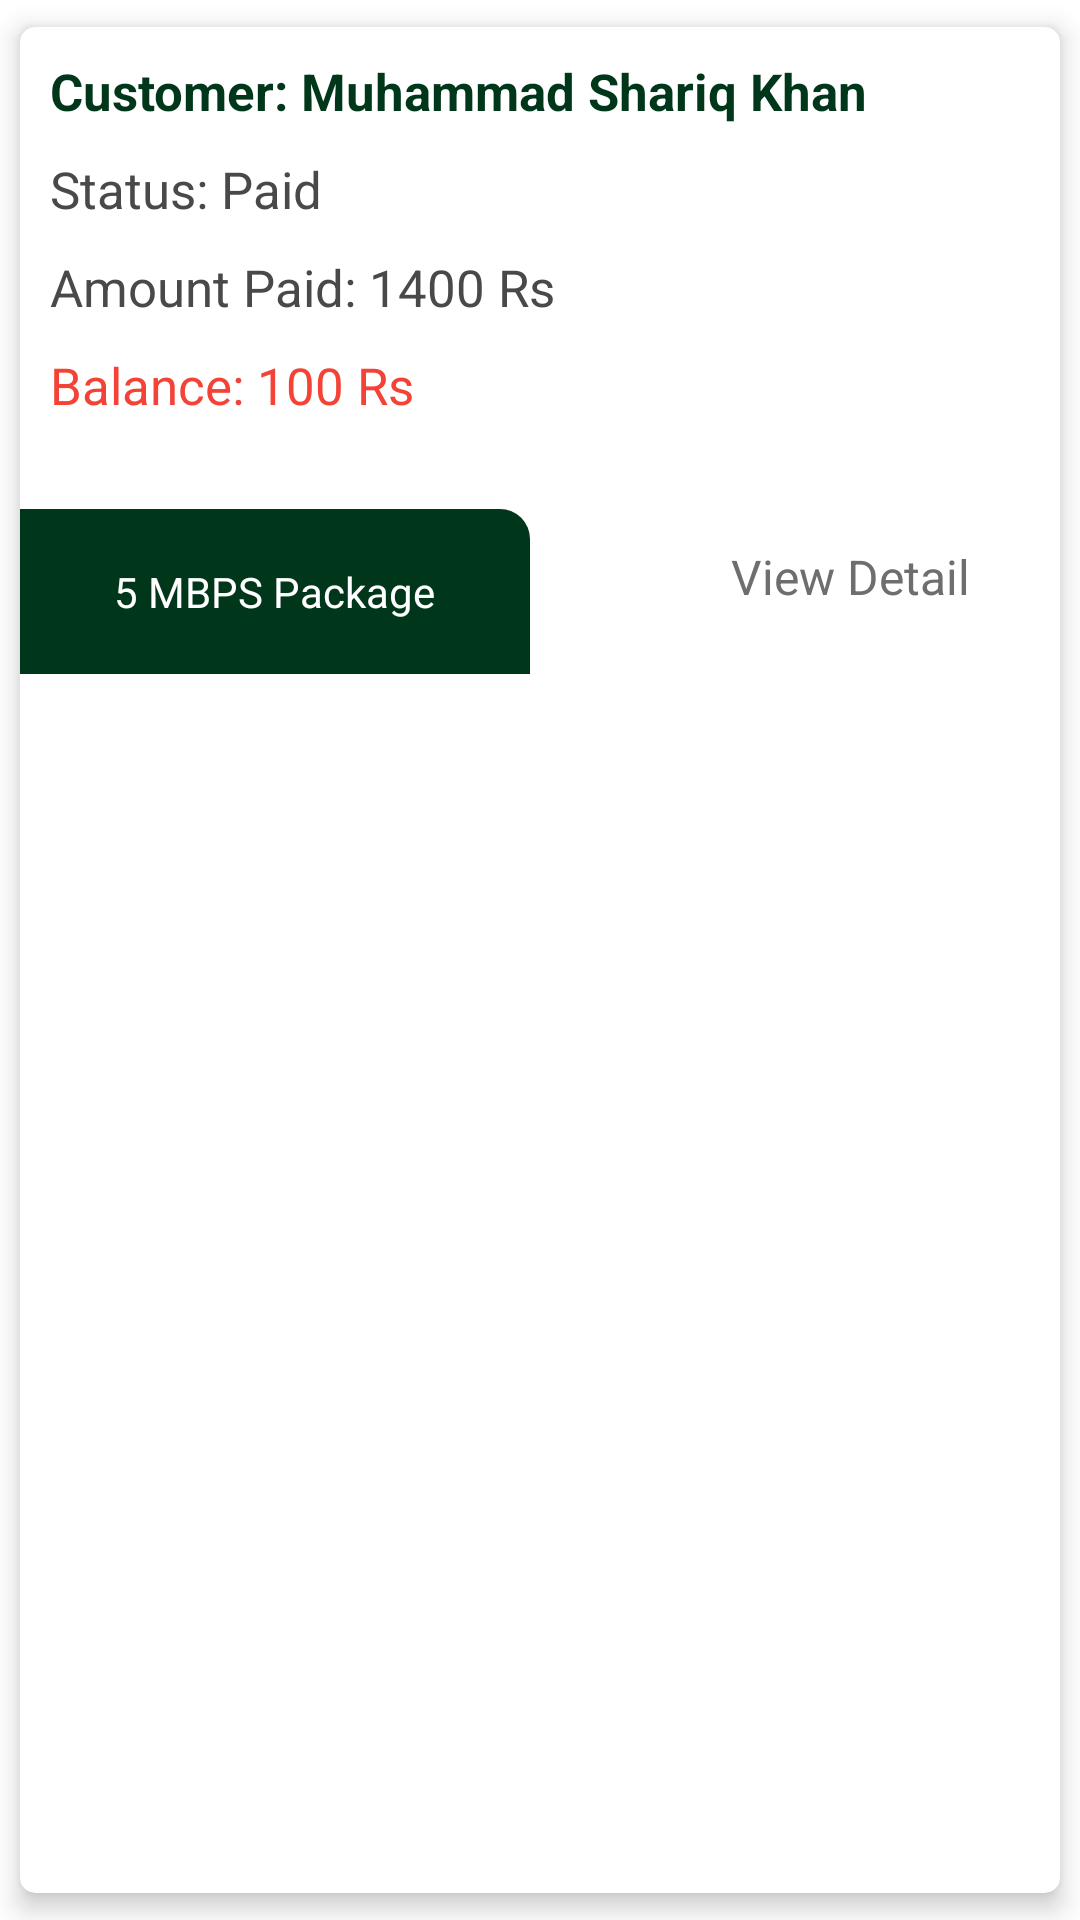

Android layout source for this screen:
<!-- AndroidManifest.xml: application theme Theme.CableNetAdmin -->
<!-- res/layout/bill_row.xml -->
<?xml version="1.0" encoding="utf-8"?>
<androidx.cardview.widget.CardView xmlns:android="http://schemas.android.com/apk/res/android"
    xmlns:app="http://schemas.android.com/apk/res-auto"
    android:layout_width="match_parent"
    android:layout_height="wrap_content"
    app:cardCornerRadius="5dp"
    app:cardElevation="5dp"
    app:cardUseCompatPadding="true">

    <RelativeLayout
        android:layout_width="match_parent"
        android:layout_height="wrap_content">


        
        
        
        
        

        
        
        
        
        
        
        
        
        
        
        

        
        

        
        
        
        
        
        

        
        
        
        
        
        
        
        
        

        <LinearLayout
            android:layout_margin="10dp"
            android:id="@+id/b2"
            android:layout_width="match_parent"
            android:layout_height="wrap_content"
            android:layout_toRightOf="@+id/b1"
            android:orientation="vertical">


            <TextView
                android:id="@+id/customer_name"
                android:layout_width="match_parent"
                android:layout_height="wrap_content"
                android:layout_centerVertical="true"
                android:layout_toRightOf="@+id/image_container"
                android:text="Customer: Muhammad Shariq Khan"
                android:textColor="@color/colorPrimaryDark"
                android:textSize="17sp"
                android:textStyle="bold">

            </TextView>

            <TextView
                android:id="@+id/agent"
                android:layout_width="match_parent"
                android:layout_height="wrap_content"
                android:layout_marginStart="20dp"
                android:layout_marginTop="5dp"
                android:text="Agent: Saqib"
                android:textColor="@color/androidGreyDark"
                android:textSize="17sp"
                android:visibility="gone">

            </TextView>

            <TextView
                android:id="@+id/bill_status"
                android:layout_width="match_parent"
                android:layout_height="wrap_content"
                android:layout_marginTop="10dp"
                android:text="Status: Paid"
                android:textColor="@color/androidGreyDark"
                android:textSize="17sp">

            </TextView>

            <TextView
                android:id="@+id/bill_price"
                android:layout_width="match_parent"
                android:layout_height="wrap_content"
                android:layout_marginTop="10dp"
                android:text="Amount Paid: 1400 Rs"
                android:textColor="@color/androidGreyDark"
                android:textSize="17sp">

            </TextView>
            <TextView
                android:id="@+id/bill_balance"
                android:layout_width="match_parent"
                android:layout_height="wrap_content"
                android:layout_marginTop="10dp"
                android:text="Balance: 100 Rs"
                android:textColor="@color/wrongRed"
                android:textSize="17sp">

            </TextView>

            <TextView
                android:id="@+id/bill_date"
                android:layout_width="match_parent"
                android:layout_height="wrap_content"
                android:layout_marginStart="20dp"
                android:layout_marginTop="5dp"
                android:text="Paid At: 14-Apr-2020"
                android:textColor="@color/androidGreyDark"
                android:textSize="17sp"
                android:visibility="gone">

            </TextView>


        </LinearLayout>

        <RelativeLayout
            android:layout_width="match_parent"
            android:layout_height="wrap_content"
            android:layout_below="@id/b2"
            android:layout_marginTop="10dp">

            <FrameLayout
                android:layout_width="170dp"
                android:layout_height="55dp"
                android:layout_gravity="bottom"

                android:layout_marginTop="10dp"
                android:background="@drawable/top_right_round_view">

                <TextView

                    android:id="@+id/bill_package"
                    android:layout_width="wrap_content"
                    android:layout_height="wrap_content"
                    android:layout_gravity="center"
                    android:text="5 MBPS Package"
                    android:textColor="@color/white">

                </TextView>
            </FrameLayout>

            <TextView
                android:id="@+id/view_details"
                android:layout_width="wrap_content"
                android:layout_height="wrap_content"
                android:layout_alignParentEnd="true"
                android:layout_centerVertical="true"
                android:layout_marginEnd="20dp"
                android:padding="10dp"
                android:text="View Detail"
                android:textColor="@color/androidGrey"
                android:textSize="16sp">

            </TextView>
        </RelativeLayout>

    </RelativeLayout>

</androidx.cardview.widget.CardView>
<!-- resources referenced by this layout -->
<resources>
  <color name="androidGrey">#6E6E6E</color>
  <color name="androidGreyDark">#494949</color>
  <color name="colorPrimary">#006735</color>
  <color name="colorPrimaryDark">#00371A</color>
  <color name="white">#FFFFFFFF</color>
  <color name="wrongRed">#F44336</color>
  <!-- drawable top_right_round_view (drawable) -->
  <?xml version="1.0" encoding="utf-8"?>
  <shape xmlns:android="http://schemas.android.com/apk/res/android"
      android:shape="rectangle">
  
      <solid android:color="@color/colorPrimaryDark" />
      <corners android:topRightRadius="10dp" />
  </shape>
  <style name="Theme.CableNetAdmin" parent="Theme.MaterialComponents.DayNight.NoActionBar">
          
          <item name="colorPrimary">@color/colorPrimaryLight</item>
          <item name="colorPrimaryVariant">@color/colorPrimaryDark</item>
          <item name="colorOnPrimary">@color/black</item>
          
          <item name="colorSecondary">@color/colorPrimaryLight</item>
          <item name="colorSecondaryVariant">@color/colorPrimaryLight</item>
          <item name="colorOnSecondary">@color/black</item>
          
          <item name="android:statusBarColor" tools:targetApi="l">?attr/colorPrimaryVariant</item>
          
      </style>
  <color name="colorPrimaryLight">#009F52</color>
  <color name="black">#FF000000</color>
</resources>
